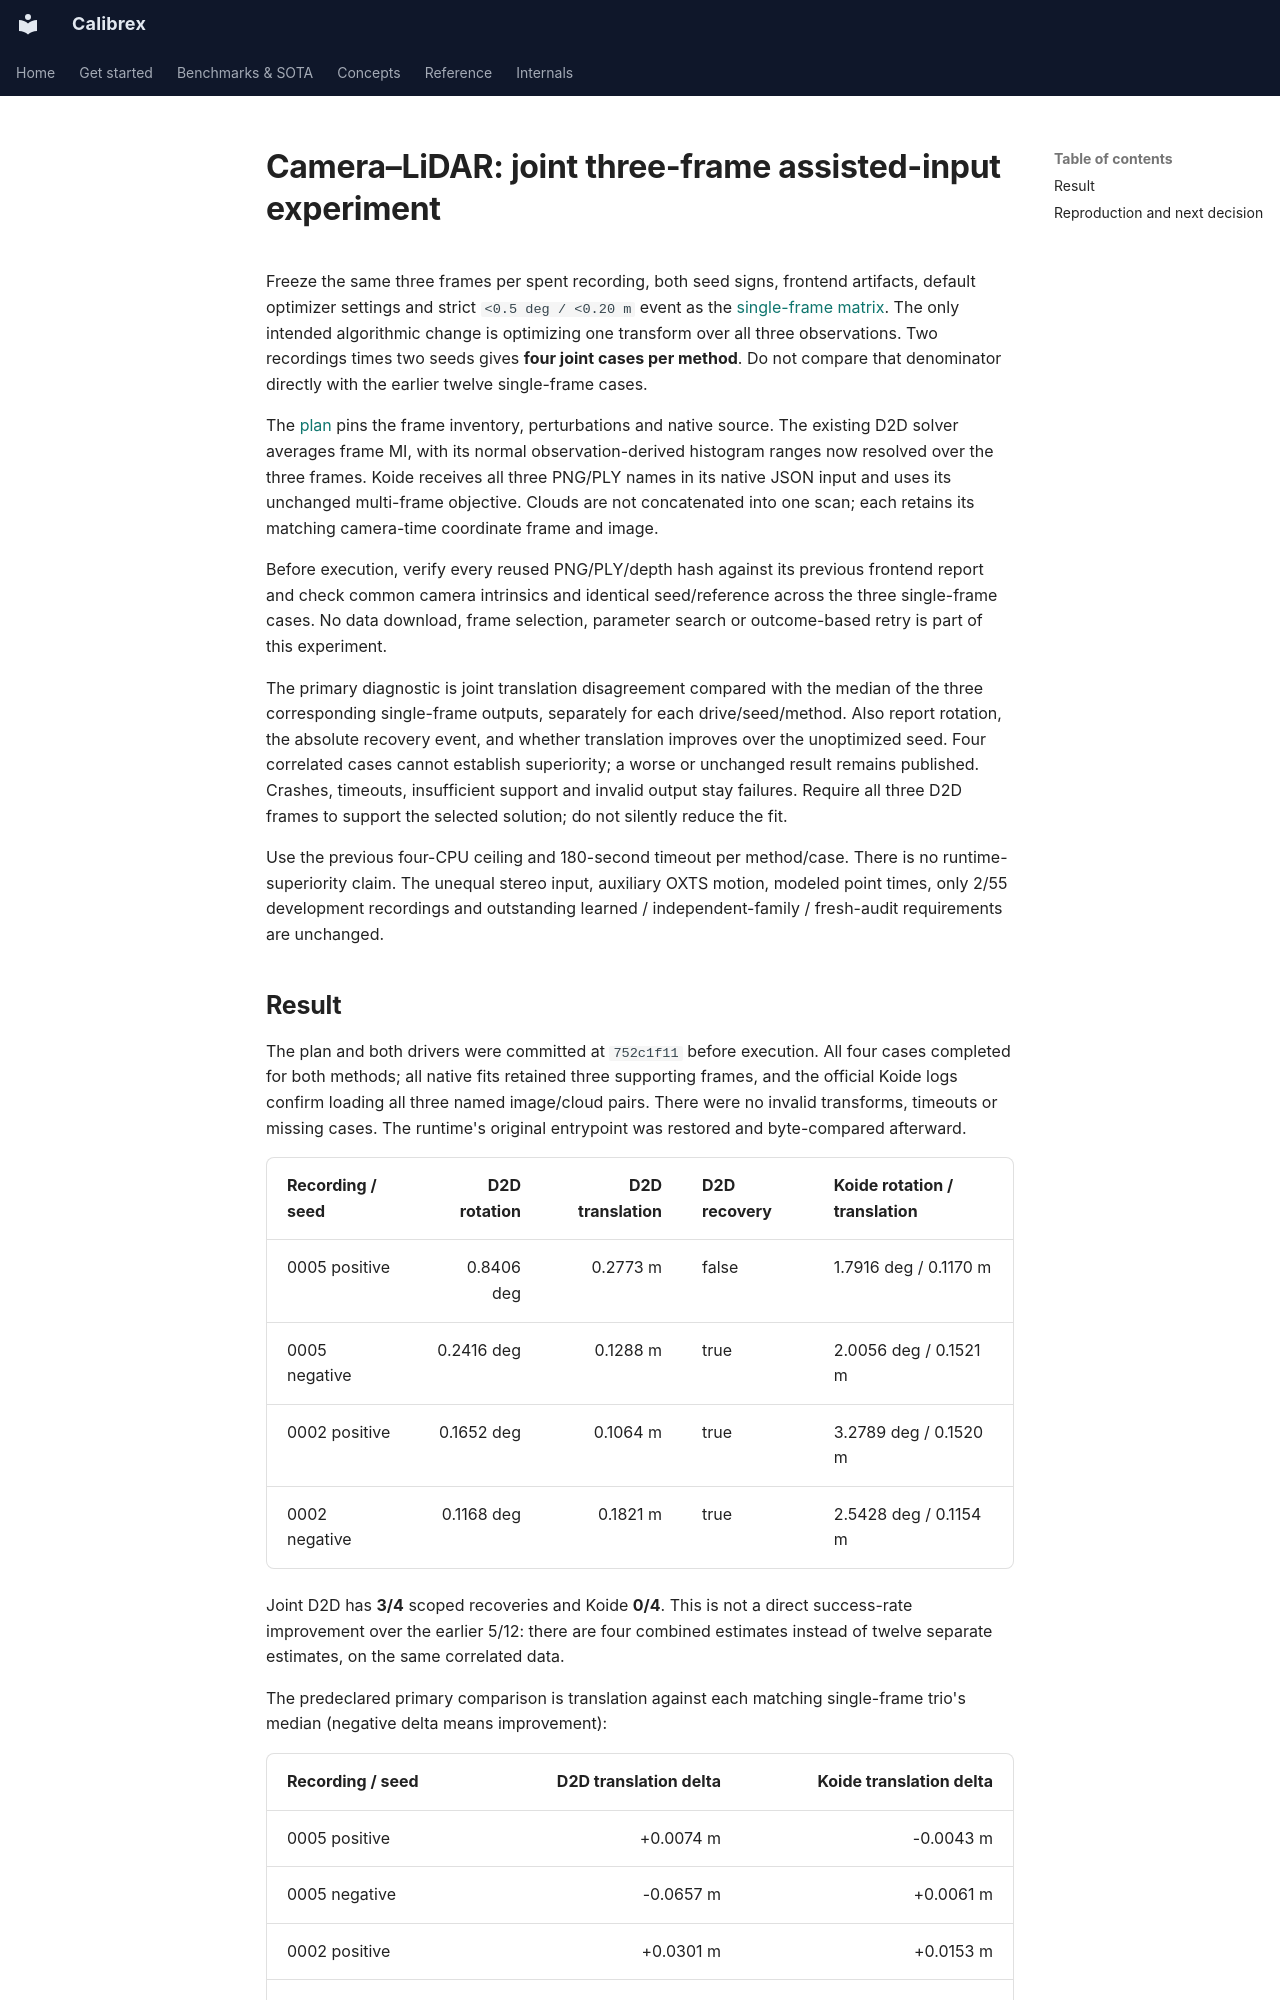

repository: rsasaki0109/Calibrex · page: research/camera_lidar_joint_assisted/index.html · generator: mkdocs

# Camera–LiDAR: joint three-frame assisted-input experiment

Freeze the same three frames per spent recording, both seed signs, frontend
artifacts, default optimizer settings and strict `<0.5 deg / <0.20 m` event as
the [single-frame matrix](camera_lidar_assisted_matrix.md). The only intended
algorithmic change is optimizing one transform over all three observations.
Two recordings times two seeds gives **four joint cases per method**. Do not
compare that denominator directly with the earlier twelve single-frame cases.

The [plan](../assets/joint_assisted_20261028/plan.json) pins the frame inventory,
perturbations and native source. The existing D2D solver averages frame MI, with
its normal observation-derived histogram ranges now resolved over the three
frames. Koide receives all three PNG/PLY names in its native JSON input and uses
its unchanged multi-frame objective. Clouds are not concatenated into one scan;
each retains its matching camera-time coordinate frame and image.

Before execution, verify every reused PNG/PLY/depth hash against its previous
frontend report and check common camera intrinsics and identical seed/reference
across the three single-frame cases. No data download, frame selection, parameter
search or outcome-based retry is part of this experiment.

The primary diagnostic is joint translation disagreement compared with the
median of the three corresponding single-frame outputs, separately for each
drive/seed/method. Also report rotation, the absolute recovery event, and whether
translation improves over the unoptimized seed. Four correlated cases cannot
establish superiority; a worse or unchanged result remains published. Crashes,
timeouts, insufficient support and invalid output stay failures. Require all
three D2D frames to support the selected solution; do not silently reduce the fit.

Use the previous four-CPU ceiling and 180-second timeout per method/case. There
is no runtime-superiority claim. The unequal stereo input, auxiliary OXTS motion,
modeled point times, only 2/55 development recordings and outstanding learned /
independent-family / fresh-audit requirements are unchanged.
